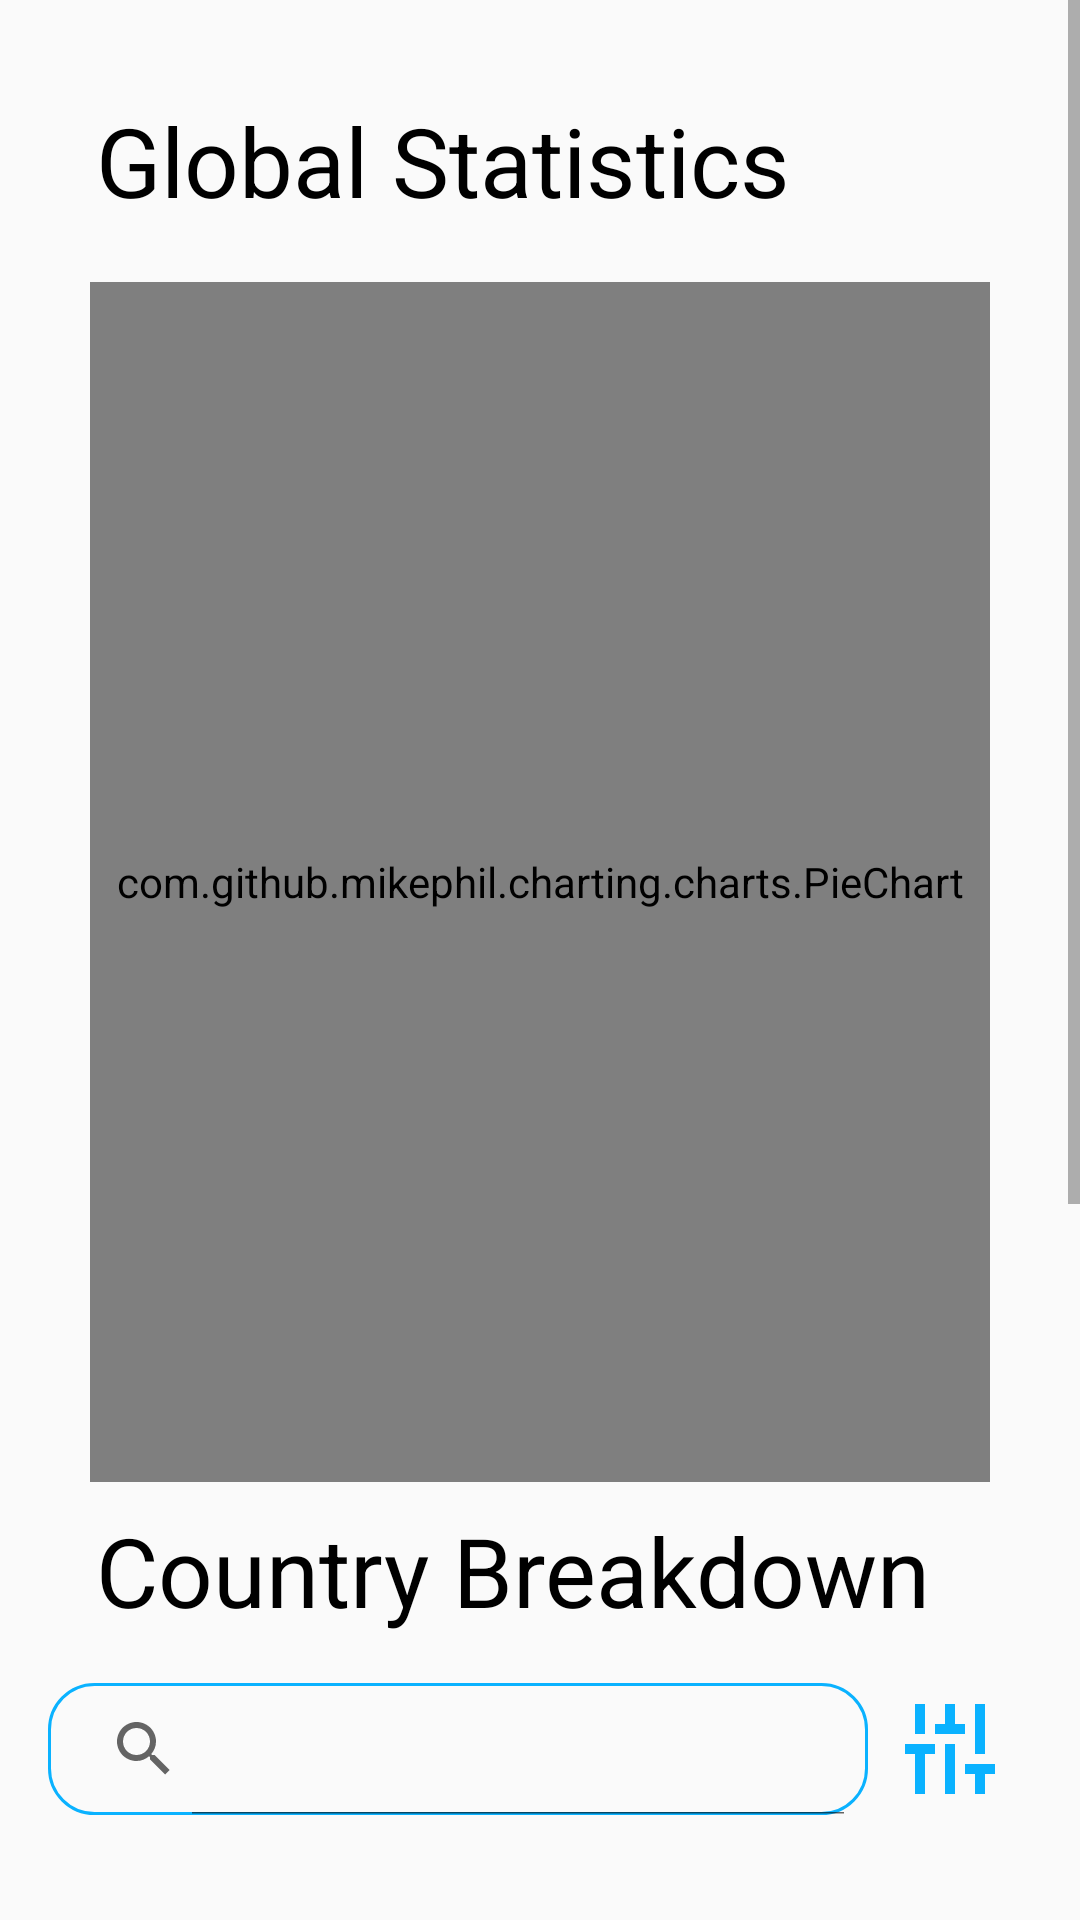

Android layout source for this screen:
<!-- AndroidManifest.xml: application theme AppTheme -->
<!-- res/layout/activity_main.xml -->
<?xml version="1.0" encoding="utf-8"?>
<ScrollView xmlns:android="http://schemas.android.com/apk/res/android"
    xmlns:app="http://schemas.android.com/apk/res-auto"
    xmlns:tools="http://schemas.android.com/tools"
    android:layout_width="match_parent"
    android:layout_height="wrap_content">

    <LinearLayout
        android:layout_width="match_parent"
        android:layout_height="wrap_content"
        tools:context=".MainActivity"
        android:orientation="vertical">

        <TextView
            android:layout_marginStart="32sp"
            android:layout_marginTop="32sp"
            android:layout_width="wrap_content"
            android:layout_height="wrap_content"
            android:text="@string/global_statistics"
            android:textSize="32sp"/>
        <TextView
            android:layout_width="wrap_content"
            android:layout_height="wrap_content"/>

        <com.github.mikephil.charting.charts.PieChart
            android:layout_gravity="center_horizontal"
            android:id="@+id/global_pie_chart"
            android:layout_width="300dp"
            android:layout_height="400dp" />

        <TextView
            android:layout_width="wrap_content"
            android:layout_height="wrap_content"
            android:text="@string/country_breakdown"
            android:textSize="32sp"
            android:layout_marginTop="8dp"
            android:layout_marginStart="32sp"/>

        <LinearLayout
            android:layout_width="match_parent"
            android:layout_height="wrap_content"
            android:layout_margin="16dp"
            android:gravity="center_vertical">
            <SearchView
                android:id="@+id/search_view"
                android:layout_width="0dp"
                android:layout_height="44dp"
                android:layout_weight="5"
                android:iconifiedByDefault="false"
                android:background="@drawable/search_border"/>
            <ImageView
                android:id="@+id/rank_image"
                android:layout_width="0dp"
                android:layout_height="wrap_content"
                android:layout_weight="1"
                android:contentDescription="@string/icon"
                android:layout_gravity="center_vertical"
                android:src="@drawable/ic_baseline_tune_24"
                android:rotation="90"
                />
        </LinearLayout>

        <LinearLayout
            android:orientation="horizontal"
            android:layout_width="match_parent"
            android:layout_height="wrap_content"
            android:layout_margin="16dp">

            <TextView
                android:text="@string/country"
                android:layout_width="0dp"
                android:layout_height="wrap_content"
                android:textStyle="bold"
                android:layout_weight="2"
                android:paddingStart="16dp"
                android:paddingEnd="0dp"/>

            <TextView
                android:text="@string/recorded_cases"
                android:layout_width="0dp"
                android:layout_height="wrap_content"
                android:layout_weight="1"
                android:textStyle="bold"/>

            <TextView
                android:text="@string/recoveries"
                android:layout_width="0dp"
                android:layout_height="wrap_content"
                android:layout_weight="1"
                android:textStyle="bold"/>

            <TextView
                android:text="@string/deaths"
                android:layout_width="0dp"
                android:layout_height="wrap_content"
                android:layout_weight="1"
                android:textStyle="bold"/>

        </LinearLayout>

        <androidx.recyclerview.widget.RecyclerView
            android:layout_marginBottom="32dp"
            android:id="@+id/recycler_view"
            android:layout_width="match_parent"
            android:layout_height="300dp"
            tools:listitem="@layout/country_item"/>

    </LinearLayout>
</ScrollView>
<!-- res/layout/country_item.xml (included above) -->
<?xml version="1.0" encoding="utf-8"?>
<LinearLayout xmlns:android="http://schemas.android.com/apk/res/android"
    xmlns:tools="http://schemas.android.com/tools"
    android:orientation="horizontal"
    android:layout_width="match_parent"
    android:layout_height="wrap_content"
    android:padding="16dp">

    <TextView
        android:id="@+id/country"
        tools:text="Cameroon"
        android:layout_width="0dp"
        android:layout_height="wrap_content"
        android:layout_weight="2"
        android:paddingStart="16dp"
        android:paddingEnd="0dp"/>

    <TextView
        android:id="@+id/recorded_cases"
        tools:text="12,000"
        android:layout_width="0dp"
        android:layout_height="wrap_content"
        android:layout_weight="1"/>


    <TextView
        android:id="@+id/recoveries"
        tools:text="200"
        android:layout_width="0dp"
        android:layout_height="wrap_content"
        android:layout_weight="1"/>

    <TextView
        android:id="@+id/deaths"
        tools:text="200"
        android:layout_width="0dp"
        android:layout_height="wrap_content"
        android:layout_weight="1"/>

</LinearLayout>
<!-- resources referenced by this layout -->
<resources>
  <!-- drawable ic_baseline_tune_24 (drawable) -->
  <vector android:height="40dp" android:tint="#0AB2FF"
      android:viewportHeight="24" android:viewportWidth="24"
      android:width="40dp" xmlns:android="http://schemas.android.com/apk/res/android">
      <path android:fillColor="@android:color/white" android:pathData="M3,17v2h6v-2L3,17zM3,5v2h10L13,5L3,5zM13,21v-2h8v-2h-8v-2h-2v6h2zM7,9v2L3,11v2h4v2h2L9,9L7,9zM21,13v-2L11,11v2h10zM15,9h2L17,7h4L21,5h-4L17,3h-2v6z"/>
  </vector>
  <!-- drawable search_border (drawable) -->
  <?xml version="1.0" encoding="utf-8"?>
  <shape xmlns:android="http://schemas.android.com/apk/res/android"
      android:shape="rectangle">
  
      <stroke
          android:color="#0AB2FF"
          android:width="1dp"/>
  
      <corners
          android:radius="15dp"/>
  </shape>
  <string name="country">Country</string>
  <string name="country_breakdown">Country Breakdown</string>
  <string name="deaths">Deaths</string>
  <string name="global_statistics">Global Statistics</string>
  <string name="icon">A tune icon</string>
  <string name="recorded_cases">Recorded Cases</string>
  <string name="recoveries">Recoveries</string>
  <style name="AppTheme" parent="Theme.AppCompat.Light.DarkActionBar">
          
          <item name="colorPrimary">@color/colorPrimary</item>
          <item name="colorPrimaryDark">@color/colorPrimaryDark</item>
          <item name="colorAccent">@color/colorAccent</item>
          <item name="android:textColor">@android:color/black</item>
      </style>
  <color name="colorPrimary">#0AB2FF</color>
  <color name="colorPrimaryDark">#0A85D0</color>
  <color name="colorAccent">#03DAC5</color>
</resources>
